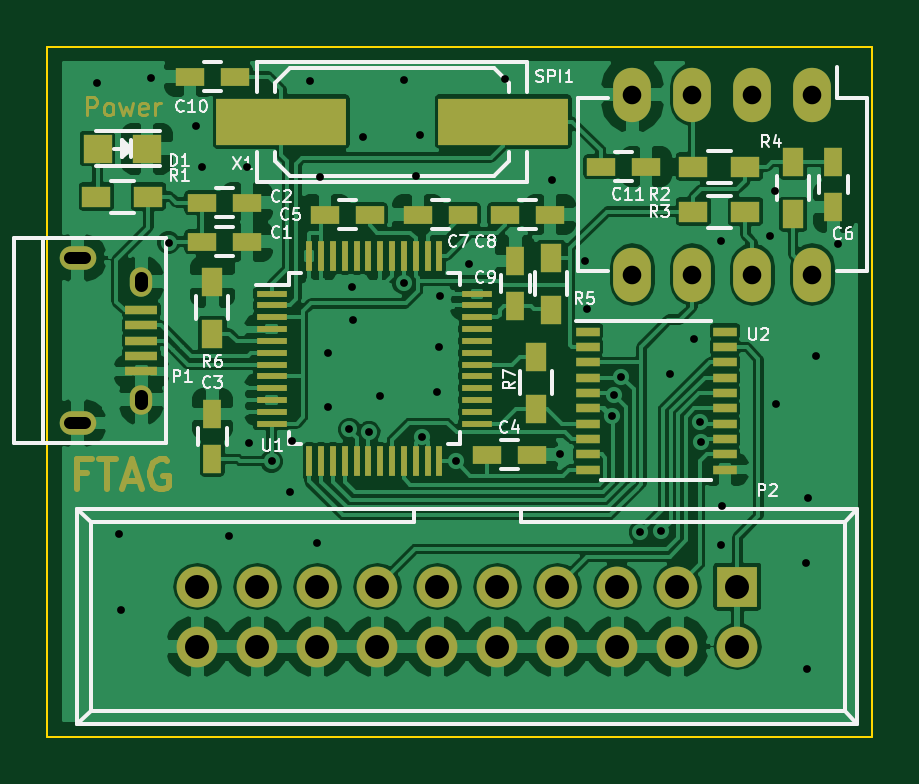
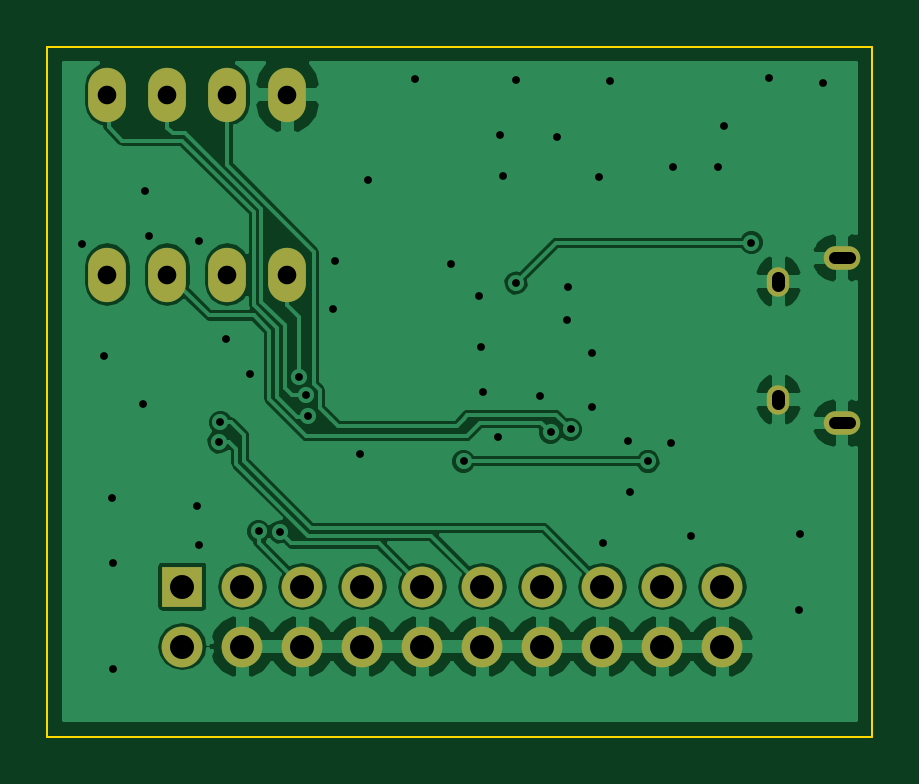
Circuit board: 8 layer files. Board 34.9 x 29.2 mm.
- bottom_copper: Ftag-B.Cu.gbr (55268 bytes)
- bottom_mask: Ftag-B.Mask.gbr (1254 bytes)
- bottom_silk: Ftag-B.SilkS.gbr (285 bytes)
- outline: Ftag-Edge.Cuts.gbr (485 bytes)
- top_copper: Ftag-F.Cu.gbr (127932 bytes)
- top_mask: Ftag-F.Mask.gbr (6592 bytes)
- top_silk: Ftag-F.SilkS.gbr (22233 bytes)
- drill: Ftag.drl (1501 bytes)

=== bottom_copper: Ftag-B.Cu.gbr (55268 bytes, source omitted) ===
=== bottom_mask: Ftag-B.Mask.gbr ===
G04 #@! TF.FileFunction,Soldermask,Bot*
%FSLAX46Y46*%
G04 Gerber Fmt 4.6, Leading zero omitted, Abs format (unit mm)*
G04 Created by KiCad (PCBNEW 4.0.2+dfsg1-stable) date Thu 21 Jul 2016 06:53:58 PM COT*
%MOMM*%
G01*
G04 APERTURE LIST*
%ADD10C,0.100000*%
%ADD11R,1.727200X1.727200*%
%ADD12O,1.727200X1.727200*%
%ADD13O,0.950000X1.250000*%
%ADD14O,1.550000X1.000000*%
%ADD15O,1.600000X2.300000*%
G04 APERTURE END LIST*
D10*
D11*
X172085000Y-91440000D03*
D12*
X172085000Y-93980000D03*
X169545000Y-91440000D03*
X169545000Y-93980000D03*
X167005000Y-91440000D03*
X167005000Y-93980000D03*
X164465000Y-91440000D03*
X164465000Y-93980000D03*
X161925000Y-91440000D03*
X161925000Y-93980000D03*
X159385000Y-91440000D03*
X159385000Y-93980000D03*
X156845000Y-91440000D03*
X156845000Y-93980000D03*
X154305000Y-91440000D03*
X154305000Y-93980000D03*
X151765000Y-91440000D03*
X151765000Y-93980000D03*
X149225000Y-91440000D03*
X149225000Y-93980000D03*
D13*
X146850540Y-78525100D03*
X146850540Y-83525100D03*
D14*
X144150540Y-77525100D03*
X144150540Y-84525100D03*
D15*
X175260000Y-70612000D03*
X172720000Y-70612000D03*
X170180000Y-70612000D03*
X167640000Y-70612000D03*
X167640000Y-78232000D03*
X170180000Y-78232000D03*
X172720000Y-78232000D03*
X175260000Y-78232000D03*
M02*

=== bottom_silk: Ftag-B.SilkS.gbr ===
G04 #@! TF.FileFunction,Legend,Bot*
%FSLAX46Y46*%
G04 Gerber Fmt 4.6, Leading zero omitted, Abs format (unit mm)*
G04 Created by KiCad (PCBNEW 4.0.2+dfsg1-stable) date Thu 21 Jul 2016 06:53:58 PM COT*
%MOMM*%
G01*
G04 APERTURE LIST*
%ADD10C,0.100000*%
G04 APERTURE END LIST*
D10*
M02*

=== outline: Ftag-Edge.Cuts.gbr ===
G04 #@! TF.FileFunction,Profile,NP*
%FSLAX46Y46*%
G04 Gerber Fmt 4.6, Leading zero omitted, Abs format (unit mm)*
G04 Created by KiCad (PCBNEW 4.0.2+dfsg1-stable) date Thu 21 Jul 2016 06:53:58 PM COT*
%MOMM*%
G01*
G04 APERTURE LIST*
%ADD10C,0.100000*%
G04 APERTURE END LIST*
D10*
X142875000Y-97790000D02*
X142875000Y-68580000D01*
X177800000Y-97790000D02*
X142875000Y-97790000D01*
X177800000Y-68580000D02*
X177800000Y-97790000D01*
X142875000Y-68580000D02*
X177800000Y-68580000D01*
M02*

=== top_copper: Ftag-F.Cu.gbr (127932 bytes, source omitted) ===
=== top_mask: Ftag-F.Mask.gbr ===
G04 #@! TF.FileFunction,Soldermask,Top*
%FSLAX46Y46*%
G04 Gerber Fmt 4.6, Leading zero omitted, Abs format (unit mm)*
G04 Created by KiCad (PCBNEW 4.0.2+dfsg1-stable) date Thu 21 Jul 2016 06:53:58 PM COT*
%MOMM*%
G01*
G04 APERTURE LIST*
%ADD10C,0.100000*%
%ADD11C,0.127000*%
%ADD12C,0.254000*%
%ADD13R,0.750000X1.200000*%
%ADD14R,1.727200X1.727200*%
%ADD15O,1.727200X1.727200*%
%ADD16R,1.000000X0.400000*%
%ADD17R,1.200000X0.750000*%
%ADD18R,1.350000X0.400000*%
%ADD19O,0.950000X1.250000*%
%ADD20O,1.550000X1.000000*%
%ADD21R,1.200000X0.900000*%
%ADD22R,0.900000X1.200000*%
%ADD23O,1.600000X2.300000*%
%ADD24R,1.300000X0.250000*%
%ADD25R,0.250000X1.300000*%
%ADD26R,5.499100X1.998980*%
%ADD27R,1.198880X1.198880*%
G04 APERTURE END LIST*
D10*
D11*
X144544143Y-71490114D02*
X144544143Y-70728114D01*
X144834428Y-70728114D01*
X144907000Y-70764400D01*
X144943285Y-70800686D01*
X144979571Y-70873257D01*
X144979571Y-70982114D01*
X144943285Y-71054686D01*
X144907000Y-71090971D01*
X144834428Y-71127257D01*
X144544143Y-71127257D01*
X145415000Y-71490114D02*
X145342428Y-71453829D01*
X145306143Y-71417543D01*
X145269857Y-71344971D01*
X145269857Y-71127257D01*
X145306143Y-71054686D01*
X145342428Y-71018400D01*
X145415000Y-70982114D01*
X145523857Y-70982114D01*
X145596428Y-71018400D01*
X145632714Y-71054686D01*
X145669000Y-71127257D01*
X145669000Y-71344971D01*
X145632714Y-71417543D01*
X145596428Y-71453829D01*
X145523857Y-71490114D01*
X145415000Y-71490114D01*
X145923000Y-70982114D02*
X146068143Y-71490114D01*
X146213286Y-71127257D01*
X146358429Y-71490114D01*
X146503572Y-70982114D01*
X147084143Y-71453829D02*
X147011572Y-71490114D01*
X146866429Y-71490114D01*
X146793858Y-71453829D01*
X146757572Y-71381257D01*
X146757572Y-71090971D01*
X146793858Y-71018400D01*
X146866429Y-70982114D01*
X147011572Y-70982114D01*
X147084143Y-71018400D01*
X147120429Y-71090971D01*
X147120429Y-71163543D01*
X146757572Y-71236114D01*
X147447001Y-71490114D02*
X147447001Y-70982114D01*
X147447001Y-71127257D02*
X147483286Y-71054686D01*
X147519572Y-71018400D01*
X147592143Y-70982114D01*
X147664715Y-70982114D01*
D12*
X144568334Y-86650286D02*
X144145001Y-86650286D01*
X144145001Y-87315524D02*
X144145001Y-86045524D01*
X144749763Y-86045524D01*
X145052143Y-86045524D02*
X145777858Y-86045524D01*
X145415001Y-87315524D02*
X145415001Y-86045524D01*
X146140715Y-86952667D02*
X146745477Y-86952667D01*
X146019762Y-87315524D02*
X146443096Y-86045524D01*
X146866429Y-87315524D01*
X147955000Y-86106000D02*
X147834048Y-86045524D01*
X147652619Y-86045524D01*
X147471191Y-86106000D01*
X147350238Y-86226952D01*
X147289762Y-86347905D01*
X147229286Y-86589810D01*
X147229286Y-86771238D01*
X147289762Y-87013143D01*
X147350238Y-87134095D01*
X147471191Y-87255048D01*
X147652619Y-87315524D01*
X147773571Y-87315524D01*
X147955000Y-87255048D01*
X148015476Y-87194571D01*
X148015476Y-86771238D01*
X147773571Y-86771238D01*
D13*
X162687000Y-79563000D03*
X162687000Y-77663000D03*
D14*
X172085000Y-91440000D03*
D15*
X172085000Y-93980000D03*
X169545000Y-91440000D03*
X169545000Y-93980000D03*
X167005000Y-91440000D03*
X167005000Y-93980000D03*
X164465000Y-91440000D03*
X164465000Y-93980000D03*
X161925000Y-91440000D03*
X161925000Y-93980000D03*
X159385000Y-91440000D03*
X159385000Y-93980000D03*
X156845000Y-91440000D03*
X156845000Y-93980000D03*
X154305000Y-91440000D03*
X154305000Y-93980000D03*
X151765000Y-91440000D03*
X151765000Y-93980000D03*
X149225000Y-91440000D03*
X149225000Y-93980000D03*
D16*
X165756000Y-80641000D03*
X165756000Y-81291000D03*
X165756000Y-81941000D03*
X165756000Y-82591000D03*
X165756000Y-83241000D03*
X165756000Y-83891000D03*
X165756000Y-84541000D03*
X165756000Y-85191000D03*
X165756000Y-85841000D03*
X165756000Y-86491000D03*
X171556000Y-86491000D03*
X171556000Y-85841000D03*
X171556000Y-85191000D03*
X171556000Y-84541000D03*
X171556000Y-83891000D03*
X171556000Y-83241000D03*
X171556000Y-82591000D03*
X171556000Y-81941000D03*
X171556000Y-81291000D03*
X171556000Y-80641000D03*
D17*
X149418000Y-76835000D03*
X151318000Y-76835000D03*
D13*
X149860000Y-86040000D03*
X149860000Y-84140000D03*
D17*
X161483000Y-85852000D03*
X163383000Y-85852000D03*
X156525000Y-75692000D03*
X154625000Y-75692000D03*
D13*
X176149000Y-73472000D03*
X176149000Y-75372000D03*
D17*
X160462000Y-75692000D03*
X158562000Y-75692000D03*
X162245000Y-75692000D03*
X164145000Y-75692000D03*
X150810000Y-69850000D03*
X148910000Y-69850000D03*
X166309000Y-73660000D03*
X168209000Y-73660000D03*
D18*
X146850540Y-79725100D03*
X146850540Y-80375100D03*
X146850540Y-81025100D03*
X146850540Y-81675100D03*
X146850540Y-82325100D03*
D19*
X146850540Y-78525100D03*
X146850540Y-83525100D03*
D20*
X144150540Y-77525100D03*
X144150540Y-84525100D03*
D21*
X147150000Y-74930000D03*
X144950000Y-74930000D03*
X170223000Y-73660000D03*
X172423000Y-73660000D03*
X170223000Y-75565000D03*
X172423000Y-75565000D03*
D22*
X174447200Y-73474400D03*
X174447200Y-75674400D03*
X164211000Y-77513000D03*
X164211000Y-79713000D03*
X149860000Y-78529000D03*
X149860000Y-80729000D03*
X163576000Y-83904000D03*
X163576000Y-81704000D03*
D23*
X175260000Y-70612000D03*
X172720000Y-70612000D03*
X170180000Y-70612000D03*
X167640000Y-70612000D03*
X167640000Y-78232000D03*
X170180000Y-78232000D03*
X172720000Y-78232000D03*
X175260000Y-78232000D03*
D24*
X152368000Y-79038000D03*
X152368000Y-79538000D03*
X152368000Y-80038000D03*
X152368000Y-80538000D03*
X152368000Y-81038000D03*
X152368000Y-81538000D03*
X152368000Y-82038000D03*
X152368000Y-82538000D03*
X152368000Y-83038000D03*
X152368000Y-83538000D03*
X152368000Y-84038000D03*
X152368000Y-84538000D03*
D25*
X153968000Y-86138000D03*
X154468000Y-86138000D03*
X154968000Y-86138000D03*
X155468000Y-86138000D03*
X155968000Y-86138000D03*
X156468000Y-86138000D03*
X156968000Y-86138000D03*
X157468000Y-86138000D03*
X157968000Y-86138000D03*
X158468000Y-86138000D03*
X158968000Y-86138000D03*
X159468000Y-86138000D03*
D24*
X161068000Y-84538000D03*
X161068000Y-84038000D03*
X161068000Y-83538000D03*
X161068000Y-83038000D03*
X161068000Y-82538000D03*
X161068000Y-82038000D03*
X161068000Y-81538000D03*
X161068000Y-81038000D03*
X161068000Y-80538000D03*
X161068000Y-80038000D03*
X161068000Y-79538000D03*
X161068000Y-79038000D03*
D25*
X159468000Y-77438000D03*
X158968000Y-77438000D03*
X158468000Y-77438000D03*
X157968000Y-77438000D03*
X157468000Y-77438000D03*
X156968000Y-77438000D03*
X156468000Y-77438000D03*
X155968000Y-77438000D03*
X155468000Y-77438000D03*
X154968000Y-77438000D03*
X154468000Y-77438000D03*
X153968000Y-77438000D03*
D26*
X152781000Y-71755000D03*
X162179000Y-71755000D03*
D17*
X149418000Y-75184000D03*
X151318000Y-75184000D03*
D27*
X145000980Y-72898000D03*
X147099020Y-72898000D03*
M02*

=== top_silk: Ftag-F.SilkS.gbr (22233 bytes, source omitted) ===
=== drill: Ftag.drl ===
M48
;DRILL file {KiCad 4.0.2+dfsg1-stable} date Thu 21 Jul 2016 06:54:01 PM COT
;FORMAT={-:-/ absolute / inch / decimal}
FMAT,2
INCH,TZ
T1C0.013
T2C0.020
T3C0.022
T4C0.031
T5C0.040
%
G90
G05
M72
T1
X5.707Y-2.761
X5.745Y-3.513
X5.747Y-3.639
X5.797Y-2.753
X5.827Y-3.027
X5.873Y-2.832
X5.883Y-2.9
X5.927Y-3.516
X5.957Y-2.9
X5.961Y-3.36
X5.999Y-3.391
X6.029Y-3.443
X6.032Y-3.357
X6.062Y-2.757
X6.074Y-3.527
X6.08Y-2.918
X6.092Y-3.3
X6.093Y-3.211
X6.128Y-3.338
X6.133Y-3.101
X6.134Y-3.156
X6.151Y-2.85
X6.161Y-3.343
X6.179Y-3.282
X6.219Y-2.755
X6.219Y-3.094
X6.24Y-2.915
X6.246Y-2.848
X6.249Y-3.35
X6.274Y-3.276
X6.278Y-3.2
X6.28Y-3.115
X6.306Y-3.391
X6.328Y-3.062
X6.387Y-2.754
X6.466Y-2.922
X6.479Y-3.379
X6.521Y-3.057
X6.524Y-3.138
X6.566Y-3.316
X6.569Y-3.281
X6.581Y-3.25
X6.613Y-3.509
X6.648Y-3.508
X6.663Y-3.246
X6.702Y-3.188
X6.712Y-3.326
X6.714Y-3.359
X6.747Y-3.024
X6.747Y-3.531
X6.75Y-3.465
X6.83Y-3.016
X6.837Y-2.94
X6.84Y-3.296
X6.89Y-3.561
X6.891Y-3.737
X6.893Y-3.452
X6.906Y-3.216
X6.943Y-3.029
T4
X6.6Y-2.78
X6.6Y-3.08
X6.7Y-2.78
X6.7Y-3.08
X6.8Y-2.78
X6.8Y-3.08
X6.9Y-2.78
X6.9Y-3.08
T5
X5.875Y-3.6
X5.875Y-3.7
X5.975Y-3.6
X5.975Y-3.7
X6.075Y-3.6
X6.075Y-3.7
X6.175Y-3.6
X6.175Y-3.7
X6.275Y-3.6
X6.275Y-3.7
X6.375Y-3.6
X6.375Y-3.7
X6.475Y-3.6
X6.475Y-3.7
X6.575Y-3.6
X6.575Y-3.7
X6.675Y-3.6
X6.675Y-3.7
X6.775Y-3.6
X6.775Y-3.7
T2
X5.6624Y-3.0522G85X5.688Y-3.0522
G05
X5.6624Y-3.3278G85X5.688Y-3.3278
G05
T3
X5.7815Y-3.0856G85X5.7815Y-3.0974
G05
X5.7815Y-3.2825G85X5.7815Y-3.2943
G05
T0
M30
